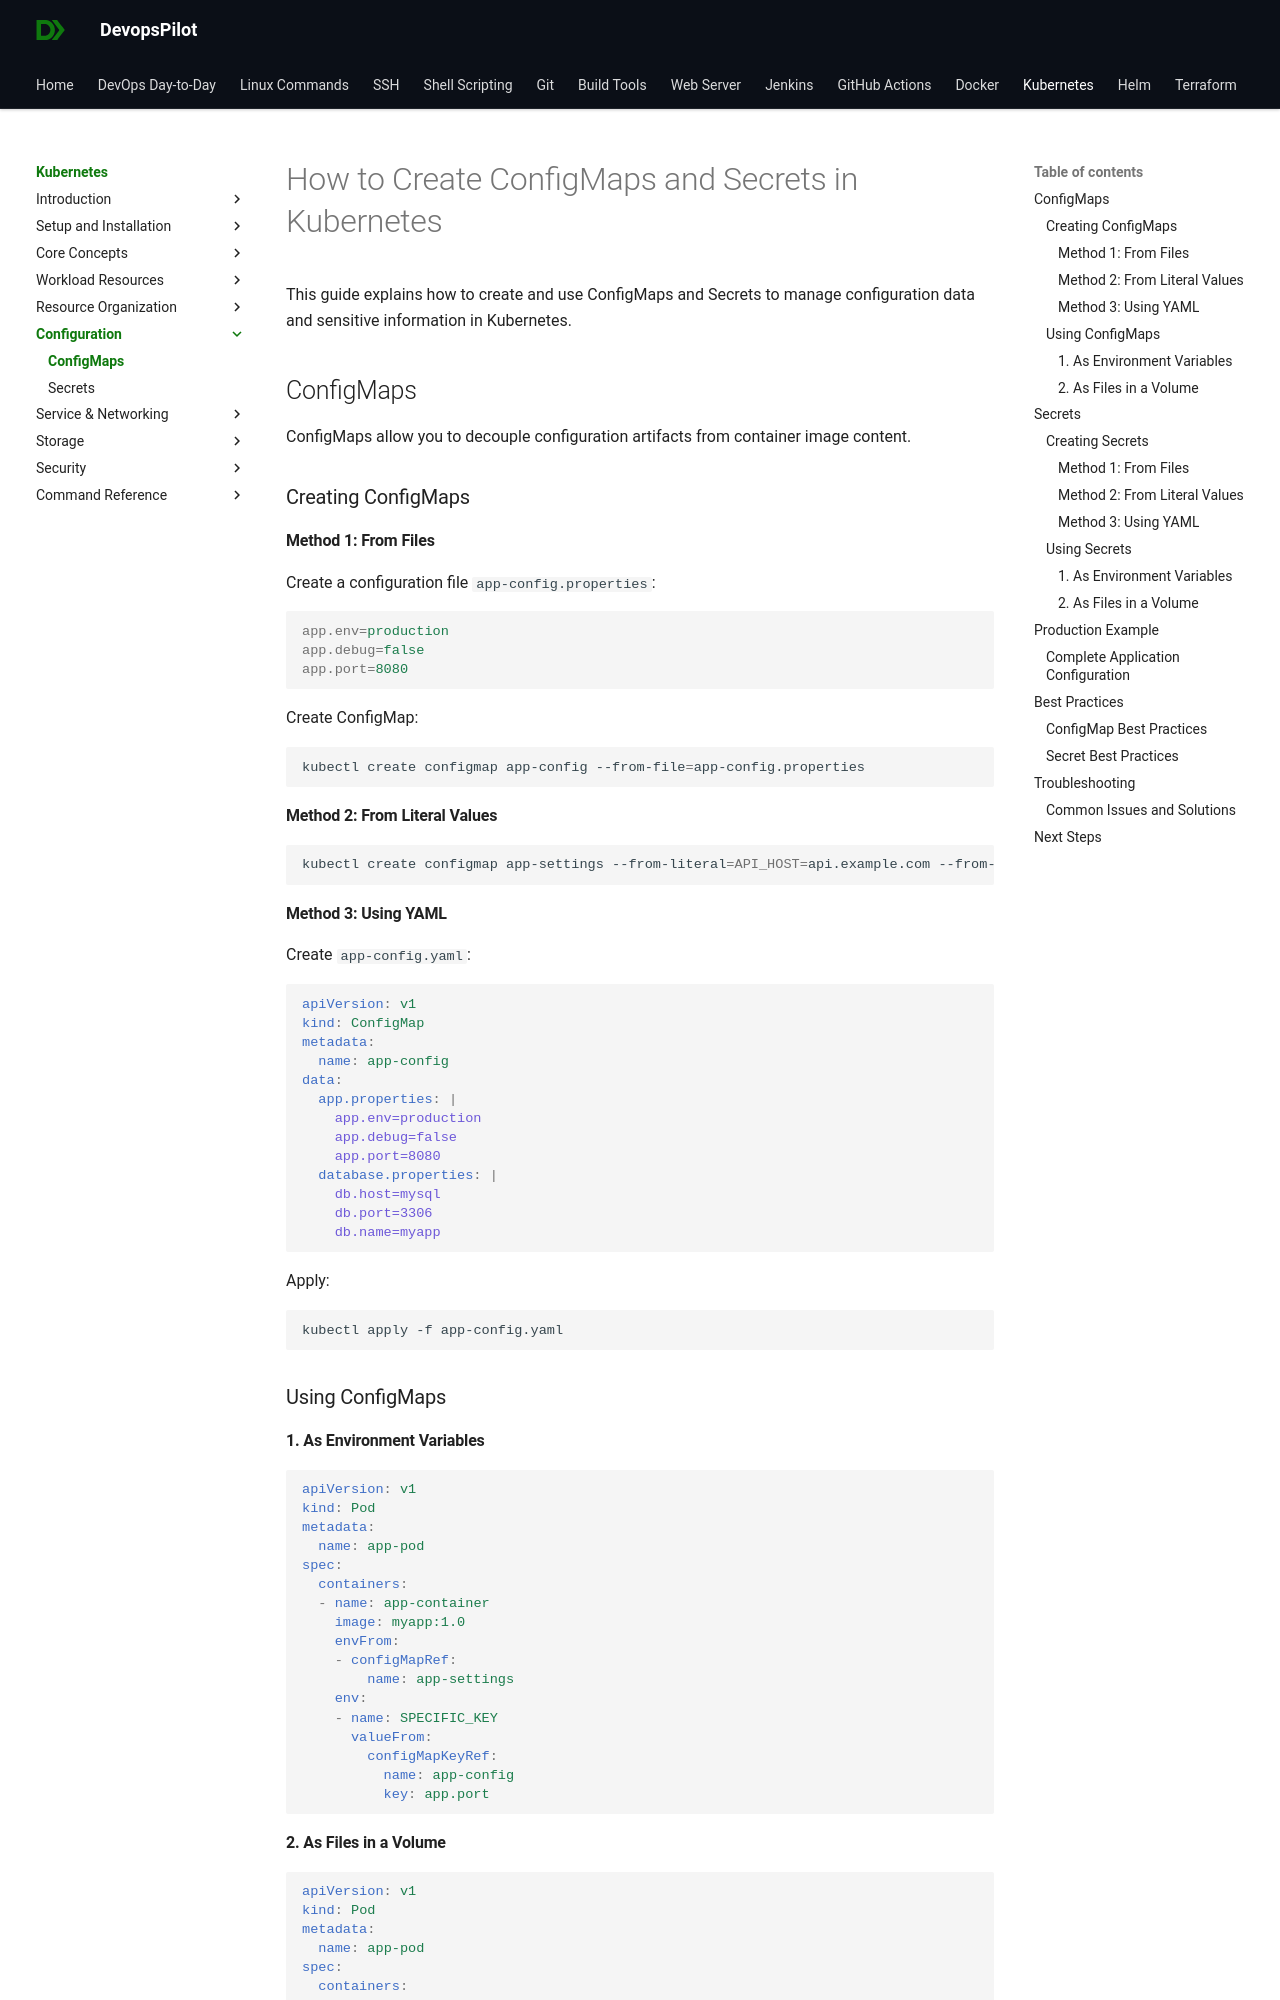

repository: devopspilot1/devopspilot1.github.io · page: kubernetes/configuration/create-configmap/index.html · generator: mkdocs

# How to Create ConfigMaps and Secrets in Kubernetes

This guide explains how to create and use ConfigMaps and Secrets to manage configuration data and sensitive information in Kubernetes.

## ConfigMaps

ConfigMaps allow you to decouple configuration artifacts from container image content.

### Creating ConfigMaps

#### Method 1: From Files

Create a configuration file `app-config.properties`:
```properties
app.env=production
app.debug=false
app.port=8080
```

Create ConfigMap:
```bash
kubectl create configmap app-config --from-file=app-config.properties
```

#### Method 2: From Literal Values
```bash
kubectl create configmap app-settings --from-literal=API_HOST=api.example.com --from-literal=API_PORT=8443
```

#### Method 3: Using YAML

Create `app-config.yaml`:
```yaml
apiVersion: v1
kind: ConfigMap
metadata:
  name: app-config
data:
  app.properties: |
    app.env=production
    app.debug=false
    app.port=8080
  database.properties: |
    db.host=mysql
    db.port=3306
    db.name=myapp
```

Apply:
```bash
kubectl apply -f app-config.yaml
```

### Using ConfigMaps

#### 1. As Environment Variables

```yaml
apiVersion: v1
kind: Pod
metadata:
  name: app-pod
spec:
  containers:
  - name: app-container
    image: myapp:1.0
    envFrom:
    - configMapRef:
        name: app-settings
    env:
    - name: SPECIFIC_KEY
      valueFrom:
        configMapKeyRef:
          name: app-config
          key: app.port
```
